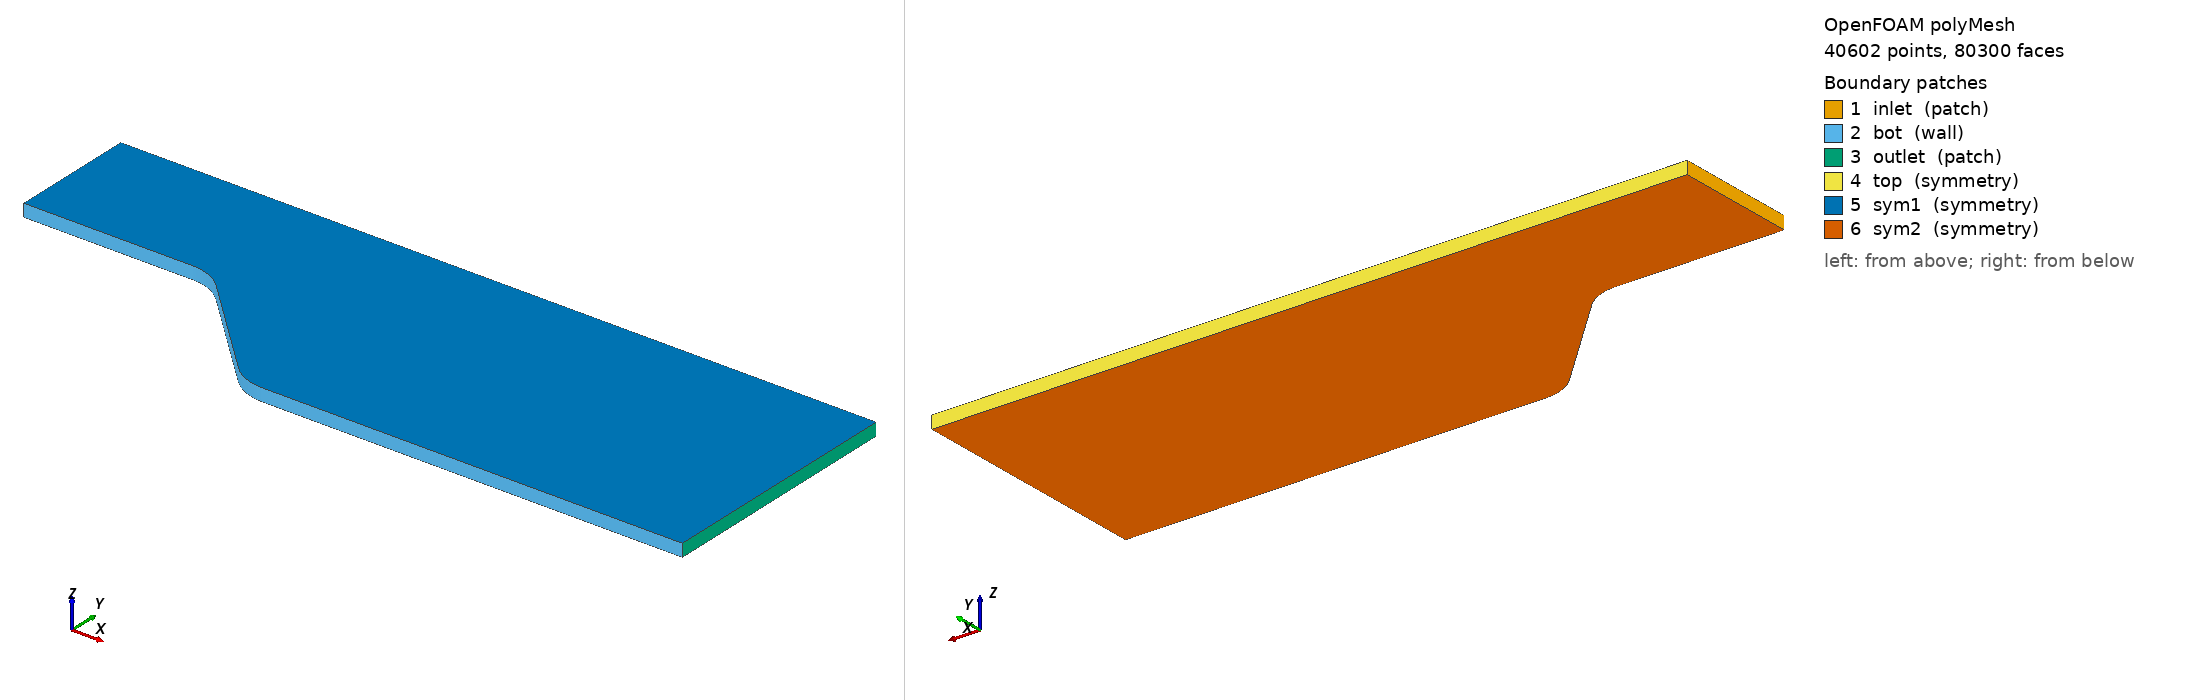

OpenFOAM case: the committed polyMesh, 40602 points, 80300 faces. Boundary patches (legend numbers): 1 inlet (patch), 2 bot (wall), 3 outlet (patch), 4 top (symmetry), 5 sym1 (symmetry), 6 sym2 (symmetry). Left view from above one corner, right view from below the opposite corner. Boundary conditions: 0 field file(s) under 0/; 0 of 6 drawn patches have an entry in a shipped field file.

=== constant/polyMesh/boundary ===
/*--------------------------------*- C++ -*----------------------------------*\
| =========                 |                                                 |
| \\      /  F ield         | OpenFOAM: The Open Source CFD Toolbox           |
|  \\    /   O peration     | Version:  v1812                                 |
|   \\  /    A nd           | Web:      www.OpenFOAM.com                      |
|    \\/     M anipulation  |                                                 |
\*---------------------------------------------------------------------------*/
FoamFile
{
    version     2.0;
    format      ascii;
    class       polyBoundaryMesh;
    location    "constant/polyMesh";
    object      boundary;
}
// * * * * * * * * * * * * * * * * * * * * * * * * * * * * * * * * * * * * * //

6
(
    inlet
    {
        type            patch;
        nFaces          100;
        startFace       39700;
    }
    bot
    {
        type            wall;
        inGroups        1(wall);
        nFaces          200;
        startFace       39800;
    }
    outlet
    {
        type            patch;
        nFaces          100;
        startFace       40000;
    }
    top
    {
        type            symmetry;
        nFaces          200;
        startFace       40100;
    }
    sym1
    {
        type            symmetry;
        nFaces          20000;
        startFace       40300;
    }
    sym2
    {
        type            symmetry;
        nFaces          20000;
        startFace       60300;
    }
)

// ************************************************************************* //


=== system/controlDict ===
/*--------------------------------*- C++ -*----------------------------------*\
| =========                 |                                                 |
| \\      /  F ield         | OpenFOAM: The Open Source CFD Toolbox           |
|  \\    /   O peration     | Version:  v1812                                 |
|   \\  /    A nd           | Web:      www.OpenFOAM.com                      |
|    \\/     M anipulation  |                                                 |
\*---------------------------------------------------------------------------*/
FoamFile
{
    version     2.0;
    format      ascii;
    class       dictionary;
    location    "system";
    object      controlDict;
}
// * * * * * * * * * * * * * * * * * * * * * * * * * * * * * * * * * * * * * //

application     pimpleFoam;

startFrom       startTime;

startTime       0;

stopAt          endTime;

endTime         10000;

deltaT          1;

writeControl    timeStep;

writeInterval   200;

purgeWrite      0;

writeFormat     ascii;

writePrecision  16;

writeCompression on;

timeFormat      general;

timePrecision   8;

runTimeModifiable no;

adjustTimeStep  no;

maxCo           5;

DebugSwitches
{
    SolverPerformance 0;
}

// ************************************************************************* //


Also in the case, not shown: constant/polyMesh/faces.gz (numeric list); constant/polyMesh/neighbour.gz (numeric list); constant/polyMesh/owner.gz (numeric list); constant/polyMesh/points.gz (numeric list).
